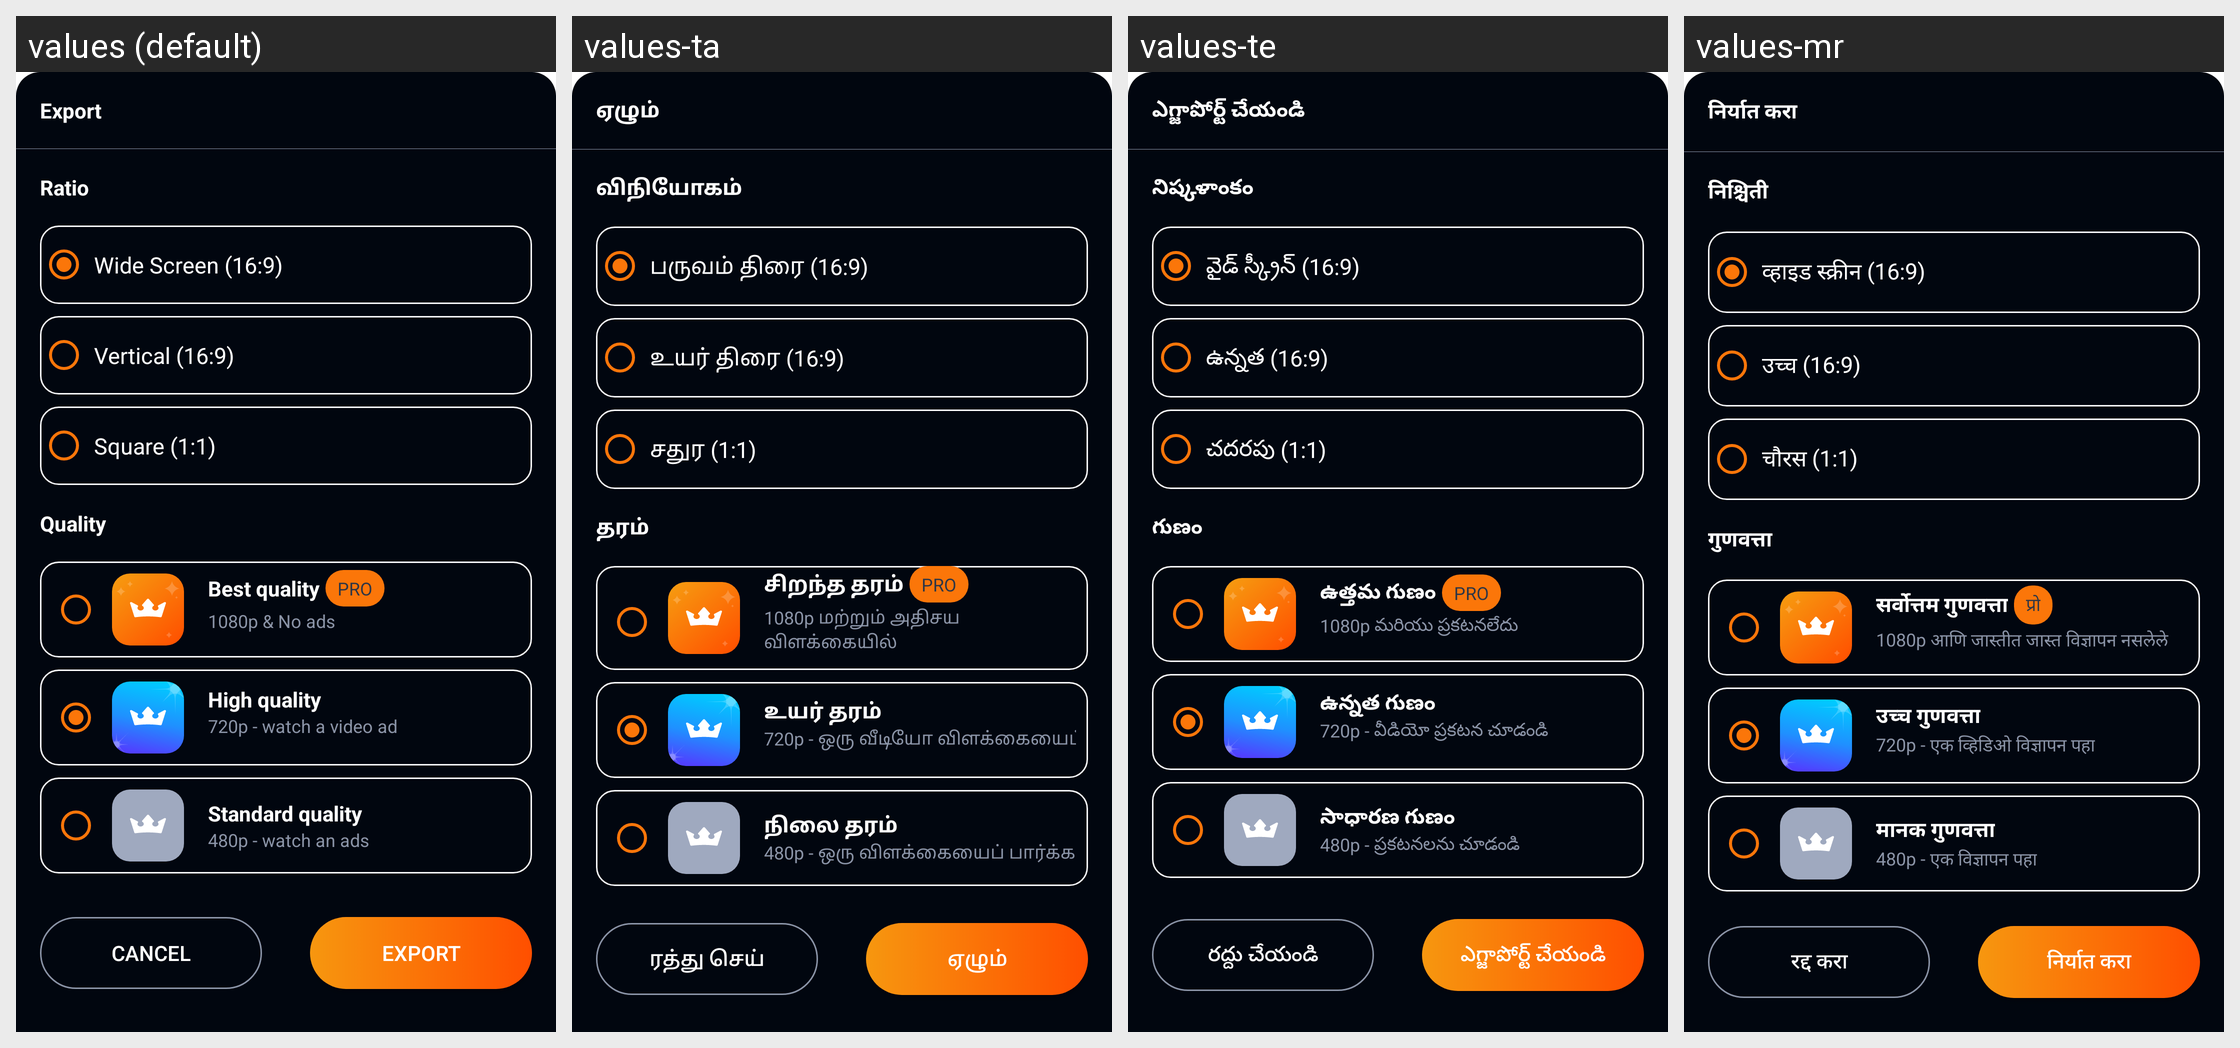

This grid shows one Android layout under several languages. Give, for every string resource on the screen, its name, the default text and each shown locale's text.
Android screen res/layout/save_video_selection_popup.xml rendered under 4 locales, left to right: values (default), values-ta, values-te, values-mr. Device: Nexus 5 (rendered at 1080×1920; each locale shown at half size, 540×960, under a caption strip naming it); theme AppTheme.
Other locales in the repository, not shown: values-ar, values-bn, values-de, values-en, values-es, values-fr, values-hi, values-in, values-it, values-ja, values-ko, values-pt, values-ru, values-th, values-tr, values-ur, values-vi, values-zh.
Strings drawn on this screen, with the default value and each locale's value (text and hints the layout hard-codes, and strings that could not be matched under every locale, appear in the picture but are not listed):

dialog_select_tier_export_title
  values: Export
  values-ta: ஏழும்
  values-te: ఎగ్జాపోర్ట్ చేయండి
  values-mr: निर्यात करा

dialog_select_tier_ratio_section_title
  values: Ratio
  values-ta: விநியோகம்
  values-te: నిష్కళాంకం
  values-mr: निश्चिती

dialog_select_tier_ratio_wide
  values: Wide Screen (16:9)
  values-ta: பருவம் திரை (16:9)
  values-te: వైడ్ స్క్రీన్ (16:9)
  values-mr: व्हाइड स्क्रीन (16:9)

dialog_select_tier_ratio_vertical
  values: Vertical (16:9)
  values-ta: உயர் திரை (16:9)
  values-te: ఉన్నత (16:9)
  values-mr: उच्च (16:9)

dialog_select_tier_ratio_square
  values: Square (1:1)
  values-ta: சதுர (1:1)
  values-te: చదరపు (1:1)
  values-mr: चौरस (1:1)

dialog_select_tier_quality_section_title
  values: Quality
  values-ta: தரம்
  values-te: గుణం
  values-mr: गुणवत्ता

dialog_select_tier_best_quality_label
  values: Best quality
  values-ta: சிறந்த தரம்
  values-te: ఉత్తమ గుణం
  values-mr: सर्वोत्तम गुणवत्ता

pro
  values: Pro
  values-ta: PRO
  values-te: PRO
  values-mr: प्रो

dialog_select_tier_best_quality_content
  values: 1080p & No ads
  values-ta: 1080p மற்றும் அதிசய விளக்கையில்
  values-te: 1080p మరియు ప్రకటనలేదు
  values-mr: 1080p आणि जास्तीत जास्त विज्ञापन नसलेले

dialog_select_tier_high_quality_label
  values: High quality
  values-ta: உயர் தரம்
  values-te: ఉన్నత గుణం
  values-mr: उच्च गुणवत्ता

dialog_select_tier_high_quality_content
  values: 720p - watch a video ad
  values-ta: 720p - ஒரு வீடியோ விளக்கையைப் பார்க்கவும்
  values-te: 720p - వీడియో ప్రకటన చూడండి
  values-mr: 720p - एक व्हिडिओ विज्ञापन पहा

dialog_select_tier_standard_quality_label
  values: Standard quality
  values-ta: நிலை தரம்
  values-te: సాధారణ గుణం
  values-mr: मानक गुणवत्ता

dialog_select_tier_standard_quality_content
  values: 480p - watch an ads
  values-ta: 480p - ஒரு விளக்கையைப் பார்க்கவும்
  values-te: 480p - ప్రకటనలను చూడండి
  values-mr: 480p - एक विज्ञापन पहा

regular_cancel
  values: Cancel
  values-ta: ரத்து செய்
  values-te: రద్దు చేయండి
  values-mr: रद्द करा

dialog_select_tier_export_button
  values: Export
  values-ta: ஏழும்
  values-te: ఎగ్జాపోర్ట్ చేయండి
  values-mr: निर्यात करा
